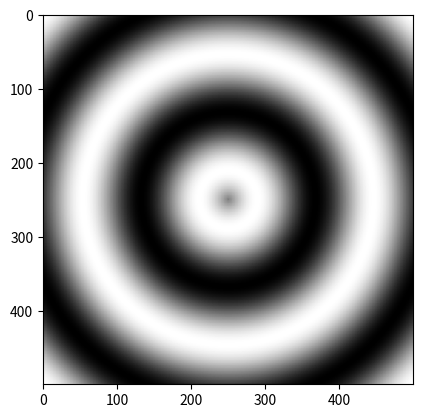

Reproduce this figure in Python.
import numpy as np
import numpy.linalg as linalg
import matplotlib.pyplot as plt
import matplotlib.animation as animation


fig = plt.figure()

width = 500
height = 500
n_waves = 10
wave_length = 25

d_mat = np.zeros((width, height))

for x in range(width):
    for y in range(height):
        d_mat[x, y] = linalg.norm((x - width / 2, y - height / 2))


w = 255 * np.sin(d_mat / wave_length)
an = plt.imshow(w, interpolation='nearest', cmap='gray', animated=True)
i = 0


def update(*args):
    global i
    w = 255 * np.sin(d_mat / wave_length - 2 * i * np.pi / n_waves)
    an.set_array(w)
    i = (i + 1) % n_waves
    return an,


animate = animation.FuncAnimation(fig, update, interval=50)
plt.show()
